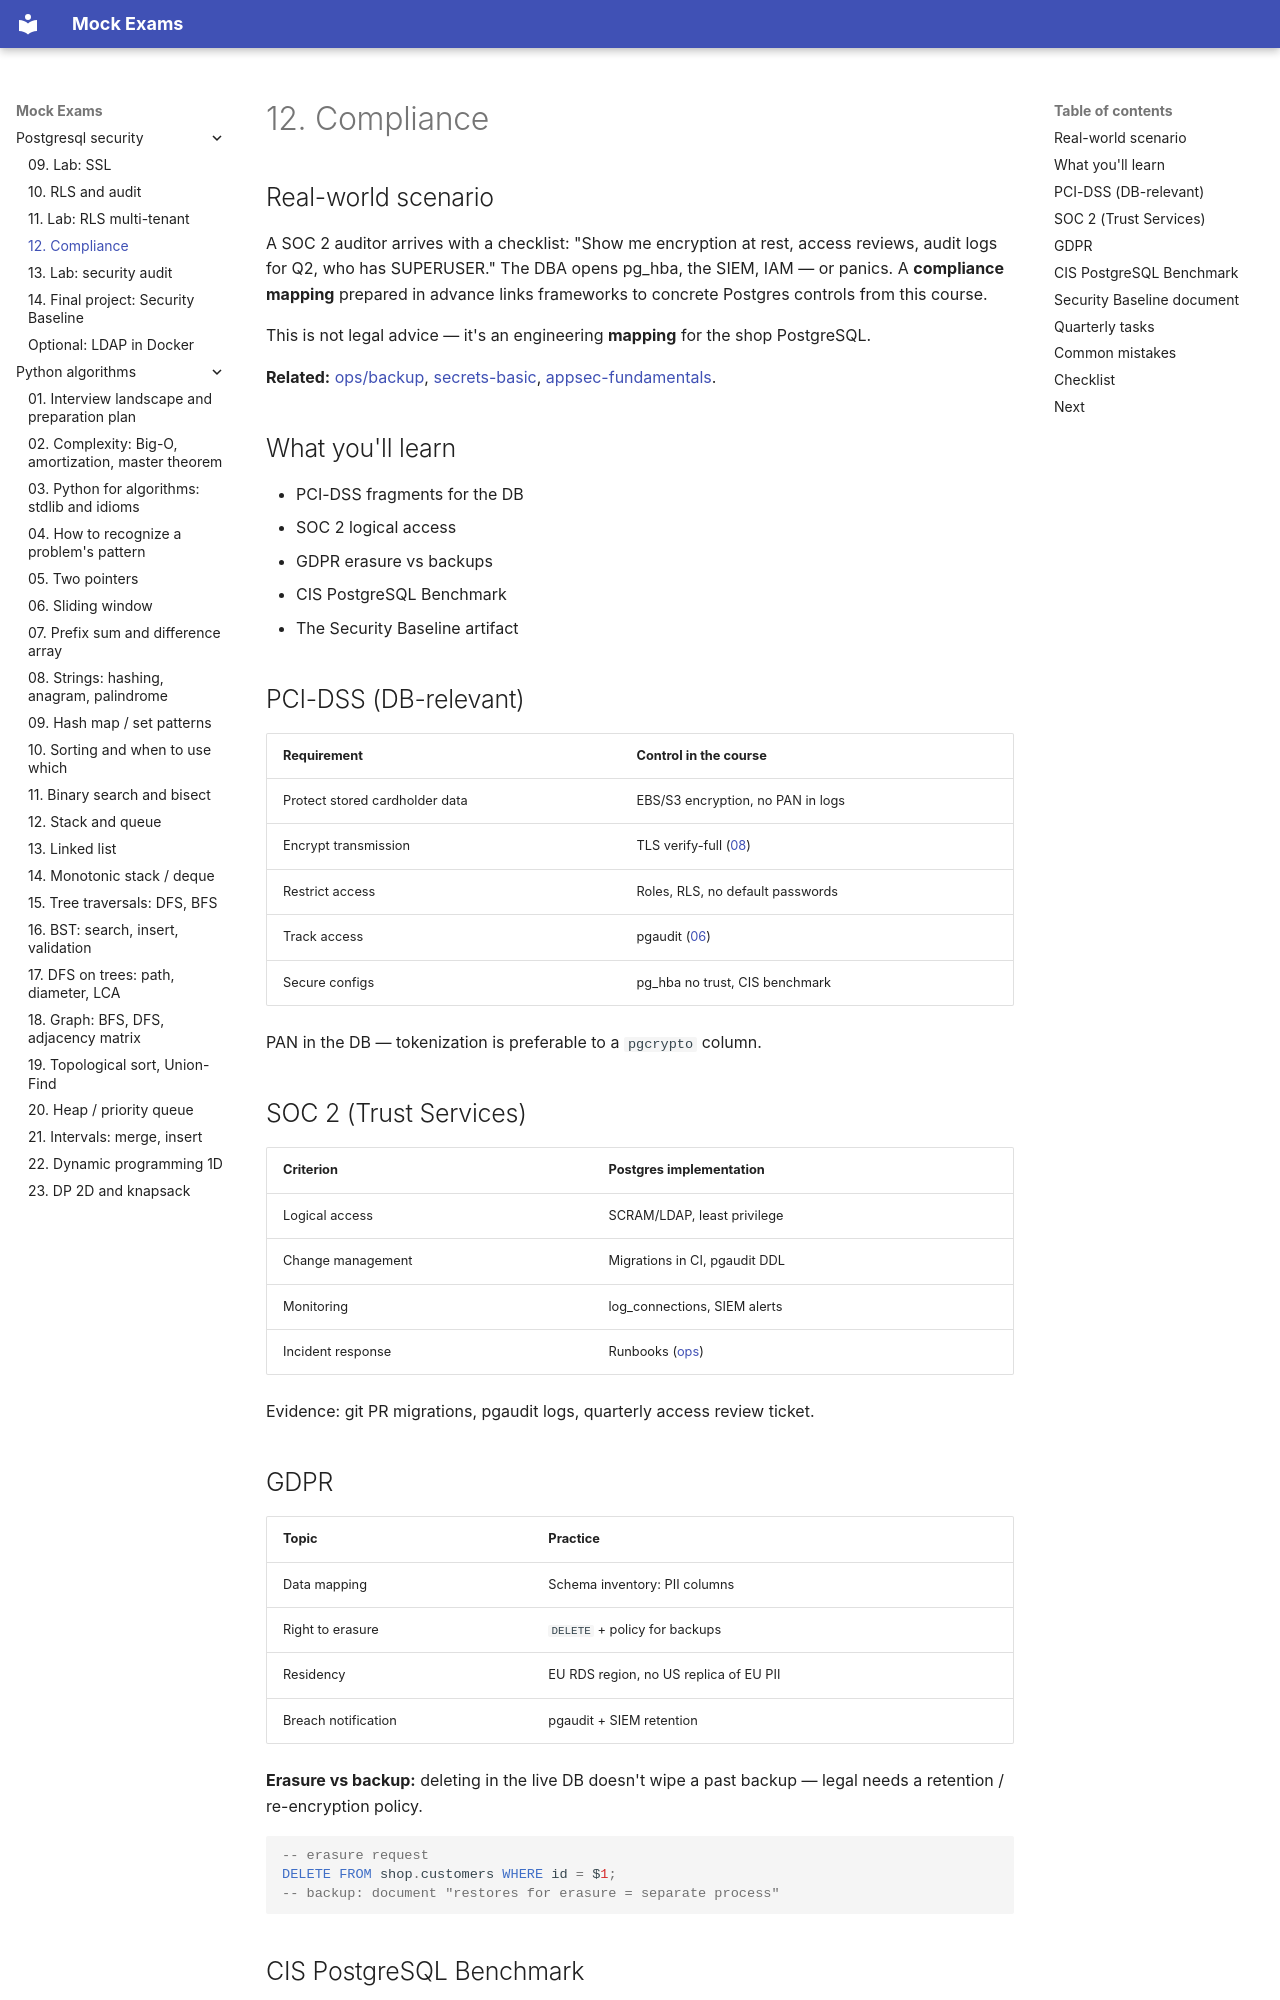

repository: FedorArbuzov/mock-exams · page: postgresql-security/12-compliance/index.html · generator: mkdocs

# 12. Compliance

## Real-world scenario

A SOC 2 auditor arrives with a checklist: "Show me encryption at rest, access reviews, audit logs for Q2, who has SUPERUSER." The DBA opens pg_hba, the SIEM, IAM — or panics. A **compliance mapping** prepared in advance links frameworks to concrete Postgres controls from this course.

This is not legal advice — it's an engineering **mapping** for the shop PostgreSQL.

**Related:** [ops/backup](../postgresql-ops/README.md), [secrets-basic](../secrets-basic/README.md), [appsec-fundamentals](../appsec-fundamentals/README.md).

## What you'll learn

- PCI-DSS fragments for the DB
- SOC 2 logical access
- GDPR erasure vs backups
- CIS PostgreSQL Benchmark
- The Security Baseline artifact

## PCI-DSS (DB-relevant)

| Requirement | Control in the course |
|------------|------------------|
| Protect stored cardholder data | EBS/S3 encryption, no PAN in logs |
| Encrypt transmission | TLS verify-full ([08](08-encryption.md)) |
| Restrict access | Roles, RLS, no default passwords |
| Track access | pgaudit ([06](06-pgaudit.md)) |
| Secure configs | pg_hba no trust, CIS benchmark |

PAN in the DB — tokenization is preferable to a `pgcrypto` column.

## SOC 2 (Trust Services)

| Criterion | Postgres implementation |
|----------|-------------------------|
| Logical access | SCRAM/LDAP, least privilege |
| Change management | Migrations in CI, pgaudit DDL |
| Monitoring | log_connections, SIEM alerts |
| Incident response | Runbooks ([ops](../postgresql-ops/10-oncall-runbooks.md)) |

Evidence: git PR migrations, pgaudit logs, quarterly access review ticket.
